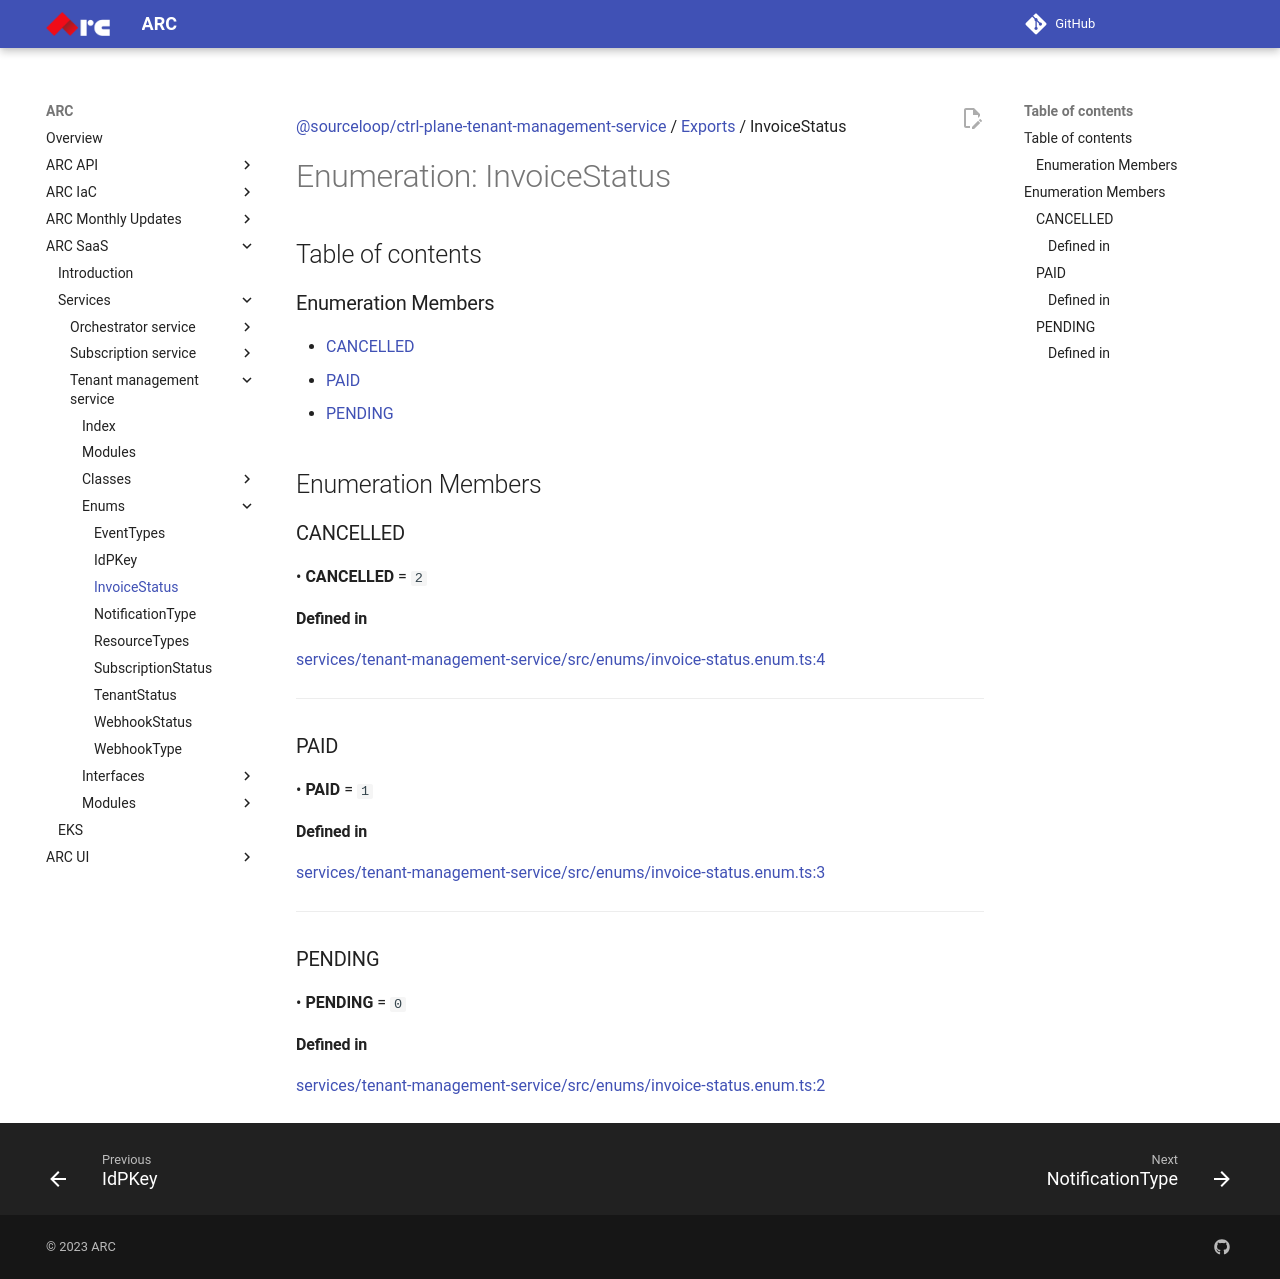

repository: sourcefuse/arc-docs · page: arc-saas-docs/services/tenant-management-service/enums/InvoiceStatus/index.html · generator: mkdocs

[@sourceloop/ctrl-plane-tenant-management-service](../README.md) / [Exports](../modules.md) / InvoiceStatus

# Enumeration: InvoiceStatus

## Table of contents

### Enumeration Members

- [CANCELLED](InvoiceStatus.md#cancelled)
- [PAID](InvoiceStatus.md#paid)
- [PENDING](InvoiceStatus.md#pending)

## Enumeration Members

### CANCELLED

• **CANCELLED** = ``2``

#### Defined in

[services/tenant-management-service/src/enums/invoice-status.enum.ts:4](https://github.com/sourcefuse/arc-saas/blob/27b4636/services/tenant-management-service/src/enums/invoice-status.enum.ts#L4)

___

### PAID

• **PAID** = ``1``

#### Defined in

[services/tenant-management-service/src/enums/invoice-status.enum.ts:3](https://github.com/sourcefuse/arc-saas/blob/27b4636/services/tenant-management-service/src/enums/invoice-status.enum.ts#L3)

___

### PENDING

• **PENDING** = ``0``

#### Defined in

[services/tenant-management-service/src/enums/invoice-status.enum.ts:2](https://github.com/sourcefuse/arc-saas/blob/27b4636/services/tenant-management-service/src/enums/invoice-status.enum.ts#L2)
